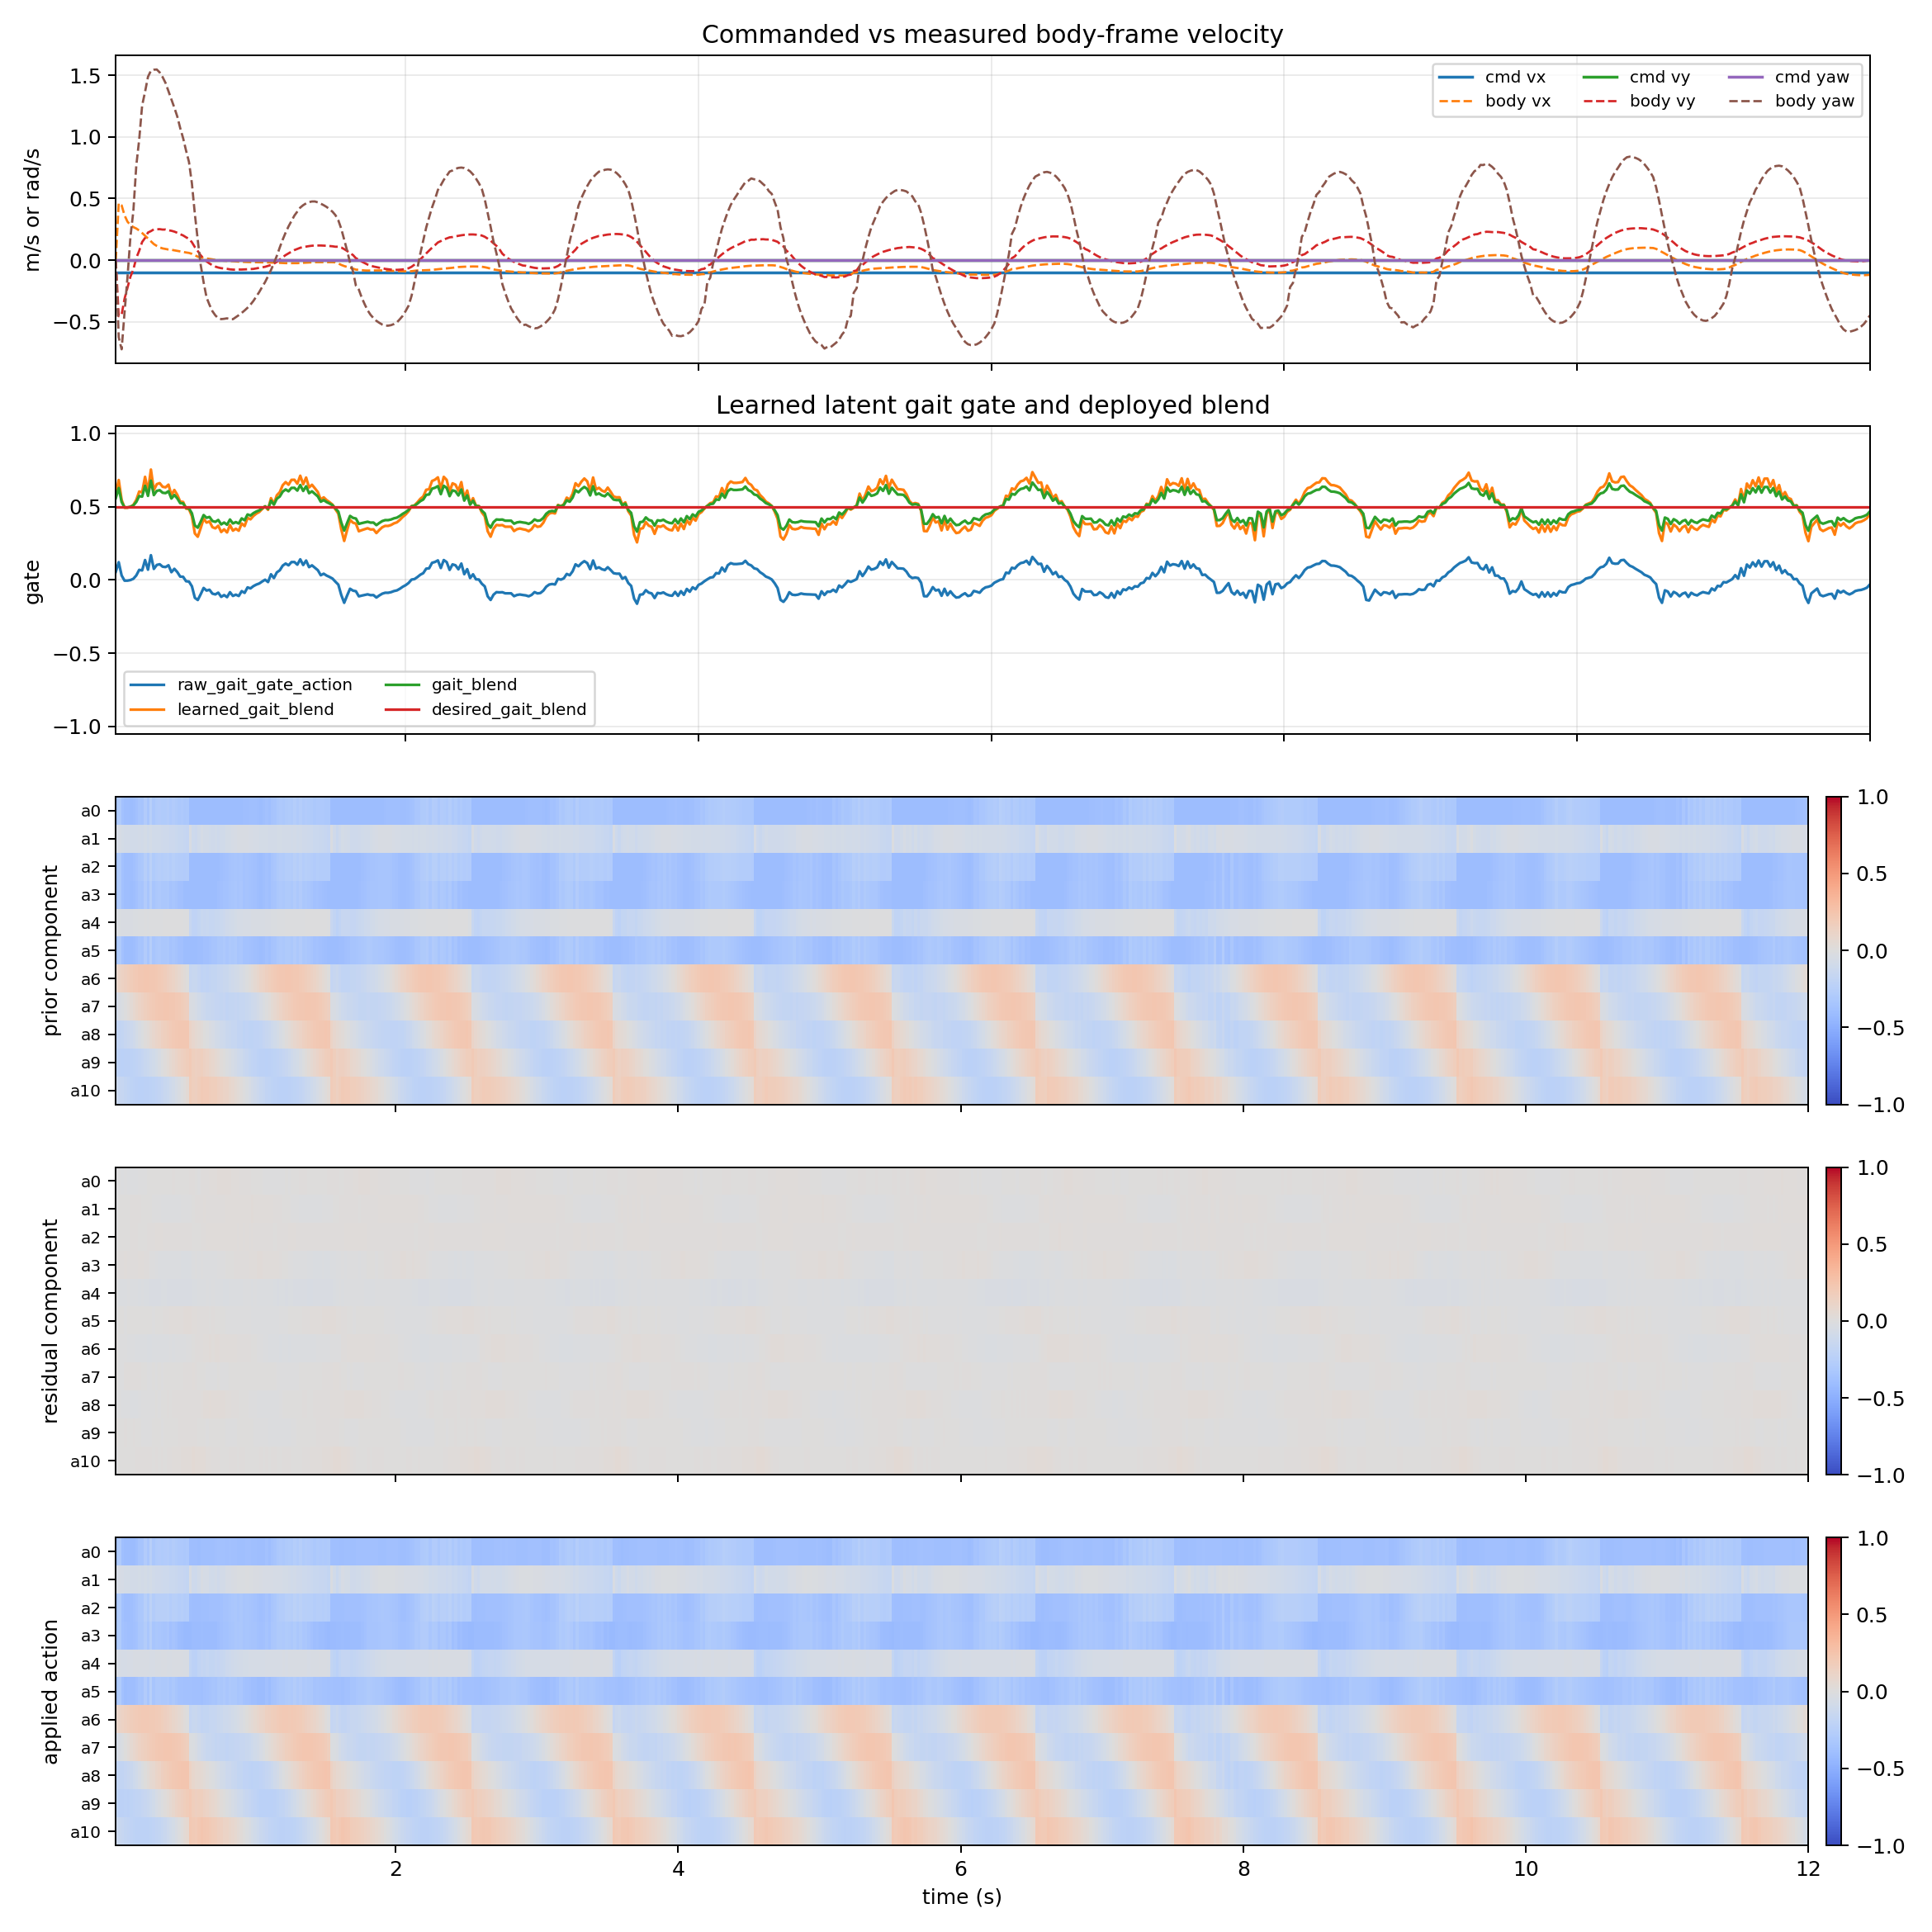

The file beside this chart, header and first rows:
time_s, cmd_vx_m_s, cmd_vy_m_s, cmd_yaw_rad_s, body_vx_m_s, body_vy_m_s, body_yaw_rate_rad_s, raw_gait_gate_action, learned_gait_blend, gait_blend, desired_gait_blend, gait_gate_error, prior_component_l2, residual_component_l2, applied_action_l2, policy_residual_0, ema_residual_0, prior_component_0, residual_component_0, applied_action_0, policy_residual_1, ema_residual_1, prior_component_1, residual_component_1
0.02, -0.1, 0.0, 0.0, 0.0, 0.0, 0.0, 0.0551, 0.5826, 0.5579, 0.5, 0.05785, 0.7896, 0.01734, 0.7862, -0.03319, -0.009956, -0.3537, -0.003484, -0.3572, -0.003139, -0.0009416, -0.05479, -0.0003296
0.04, -0.1, 0.0, 0.0, 0.4628, -0.4555, -0.6259, 0.1211, 0.6816, 0.6271, 0.5, 0.1271, 0.6945, 0.02178, 0.6895, -0.03289, -0.01684, -0.2983, -0.005893, -0.3042, 0.01635, 0.004247, -0.04864, 0.001486
0.06, -0.1, 0.0, 0.0, 0.4448, -0.4426, -0.7242, 0.03023, 0.5453, 0.5317, 0.5, 0.03174, 0.8329, 0.0298, 0.8296, -0.04429, -0.02507, -0.3746, -0.008775, -0.3834, 0.06003, 0.02098, -0.06421, 0.007344
0.08, -0.1, 0.0, 0.0, 0.3636, -0.3133, -0.4232, -0.00506, 0.4924, 0.4947, 0.5, 0.005313, 0.8754, 0.03337, 0.8673, 0.03753, -0.006292, -0.3963, -0.002202, -0.3985, 0.008537, 0.01725, -0.07208, 0.006037
0.1, -0.1, 0.0, 0.0, 0.3124, -0.2234, -0.139, -0.004939, 0.4926, 0.4948, 0.5, 0.005185, 0.878, 0.03153, 0.8718, -0.06779, -0.02474, -0.3962, -0.00866, -0.4048, 0.01678, 0.01711, -0.07587, 0.005988
0.12, -0.1, 0.0, 0.0, 0.2854, -0.1345, 0.1881, -0.001094, 0.4984, 0.4989, 0.5, 0.001149, 0.8827, 0.03789, 0.8765, -0.06161, -0.0358, -0.3991, -0.01253, -0.4116, 0.03646, 0.02291, -0.0792, 0.00802
0.14, -0.1, 0.0, 0.0, 0.2682, -0.076, 0.3972, 0.007638, 0.5115, 0.508, 0.5, 0.00802, 0.8722, 0.04085, 0.8635, -0.04501, -0.03856, -0.3936, -0.0135, -0.4071, 0.0497, 0.03095, -0.08134, 0.01083
0.16, -0.1, 0.0, 0.0, 0.257, 0.01686, 0.7669, 0.03031, 0.5455, 0.5318, 0.5, 0.03182, 0.838, 0.03888, 0.8273, -0.01545, -0.03163, -0.3745, -0.01107, -0.3856, 0.006421, 0.02359, -0.08087, 0.008257
0.18, -0.1, 0.0, 0.0, 0.2405, 0.07611, 0.9798, 0.06871, 0.6031, 0.5721, 0.5, 0.07214, 0.7812, 0.04302, 0.7664, 0.009761, -0.01921, -0.3423, -0.006724, -0.349, 0.04587, 0.03028, -0.07714, 0.0106
0.2, -0.1, 0.0, 0.0, 0.2206, 0.1472, 1.256, 0.06473, 0.5971, 0.568, 0.5, 0.06797, 0.786, 0.03893, 0.7709, 0.01367, -0.009346, -0.3456, -0.003271, -0.3489, -0.02291, 0.01432, -0.08121, 0.005012
0.22, -0.1, 0.0, 0.0, 0.1979, 0.1802, 1.367, 0.1355, 0.7032, 0.6423, 0.5, 0.1423, 0.6853, 0.04205, 0.6678, 0.007843, -0.004189, -0.2862, -0.001466, -0.2876, 0.02307, 0.01695, -0.07004, 0.005931
0.24, -0.1, 0.0, 0.0, 0.1749, 0.2243, 1.489, 0.06978, 0.6047, 0.5733, 0.5, 0.07327, 0.7733, 0.04302, 0.7561, 0.02617, 0.004918, -0.3371, 0.001721, -0.3354, -0.02141, 0.005439, -0.08695, 0.001904
0.26, -0.1, 0.0, 0.0, 0.152, 0.2356, 1.538, 0.1686, 0.7529, 0.6771, 0.5, 0.1771, 0.6338, 0.0481, 0.6174, 0.008801, 0.006083, -0.2514, 0.002129, -0.2492, 0.01037, 0.006919, -0.06842, 0.002421
0.28, -0.1, 0.0, 0.0, 0.1304, 0.2499, 1.546, 0.07501, 0.6125, 0.5788, 0.5, 0.07876, 0.7558, 0.04737, 0.7461, 0.001093, 0.004586, -0.323, 0.001605, -0.3214, -0.02145, -0.001592, -0.09271, -0.0005573
0.3, -0.1, 0.0, 0.0, 0.1154, 0.2509, 1.548, 0.1022, 0.6533, 0.6073, 0.5, 0.1073, 0.7124, 0.04678, 0.7004, 0.0488, 0.01785, -0.2965, 0.006247, -0.2902, -0.04693, -0.01519, -0.0897, -0.005318
0.32, -0.1, 0.0, 0.0, 0.103, 0.2515, 1.524, 0.1069, 0.6603, 0.6122, 0.5, 0.1122, 0.7001, 0.04883, 0.6956, -0.001539, 0.01203, -0.2883, 0.004211, -0.2841, -0.01624, -0.01551, -0.09188, -0.005428
0.34, -0.1, 0.0, 0.0, 0.09523, 0.2481, 1.486, 0.09023, 0.6354, 0.5947, 0.5, 0.09475, 0.7166, 0.04685, 0.7113, 0.01105, 0.01174, -0.2965, 0.004108, -0.2924, -0.04169, -0.02336, -0.0995, -0.008177
0.36, -0.1, 0.0, 0.0, 0.0905, 0.2484, 1.438, 0.08767, 0.6315, 0.5921, 0.5, 0.09206, 0.7138, 0.04664, 0.7099, 0.02507, 0.01574, -0.2937, 0.005508, -0.2882, -0.02887, -0.02501, -0.1037, -0.008755
0.38, -0.1, 0.0, 0.0, 0.08613, 0.2422, 1.372, 0.09994, 0.6499, 0.6049, 0.5, 0.1049, 0.6907, 0.05014, 0.6873, 0.01724, 0.01619, -0.2798, 0.005666, -0.2742, -0.04128, -0.02989, -0.1039, -0.01046
0.4, -0.1, 0.0, 0.0, 0.08394, 0.2384, 1.307, 0.05258, 0.5789, 0.5552, 0.5, 0.05521, 0.7496, 0.05033, 0.7461, 0.01989, 0.0173, -0.3099, 0.006054, -0.3038, -0.01639, -0.02584, -0.121, -0.009045
0.42, -0.1, 0.0, 0.0, 0.07955, 0.2316, 1.238, 0.07573, 0.6136, 0.5795, 0.5, 0.07952, 0.7118, 0.05298, 0.7084, 0.03594, 0.02289, -0.288, 0.008011, -0.28, -0.03494, -0.02857, -0.1182, -0.01
0.44, -0.1, 0.0, 0.0, 0.0746, 0.2222, 1.167, 0.05381, 0.5807, 0.5565, 0.5, 0.0565, 0.7365, 0.05342, 0.7364, 0.01651, 0.02098, -0.2986, 0.007341, -0.2913, -0.02469, -0.02741, -0.1288, -0.009593
0.46, -0.1, 0.0, 0.0, 0.07016, 0.2104, 1.073, 0.02265, 0.534, 0.5238, 0.5, 0.02378, 0.7747, 0.05585, 0.7772, 0.01064, 0.01787, -0.3151, 0.006256, -0.3089, -0.0336, -0.02927, -0.1427, -0.01024
0.48, -0.1, 0.0, 0.0, 0.06672, 0.2004, 0.9901, 0.02117, 0.5318, 0.5222, 0.5, 0.02223, 0.7723, 0.0589, 0.7764, 0.01309, 0.01644, -0.3106, 0.005754, -0.3049, 0.0009409, -0.0202, -0.1477, -0.007071
0.5, -0.1, 0.0, 0.0, 0.06225, 0.1855, 0.8895, -0.008926, 0.4866, 0.4906, 0.5, 0.009372, 0.7978, 0.06133, 0.8039, 0.01638, 0.01642, -0.3208, 0.005748, -0.3151, -0.02089, -0.02041, -0.1638, -0.007144
0.52, -0.1, 0.0, 0.0, 0.05852, 0.1728, 0.7972, -0.01137, 0.4829, 0.4881, 0.5, 0.01194, 0.7947, 0.06303, 0.8003, 0.03554, 0.02216, -0.3156, 0.007755, -0.3078, 0.02152, -0.007832, -0.1698, -0.002741
0.54, -0.1, 0.0, 0.0, 0.05114, 0.1452, 0.622, -0.04353, 0.4347, 0.4543, 0.5, 0.04571, 0.8833, 0.06437, 0.8922, 0.02629, 0.0234, -0.4, 0.008189, -0.3918, -0.006996, -0.007581, -0.04391, -0.002653
0.56, -0.1, 0.0, 0.0, 0.03929, 0.1057, 0.3752, -0.1221, 0.3168, 0.3718, 0.5, 0.1282, 0.8771, 0.06148, 0.8837, 0.02058, 0.02255, -0.4, 0.007893, -0.3921, 0.08365, 0.01979, -0.1095, 0.006926
0.58, -0.1, 0.0, 0.0, 0.02817, 0.07395, 0.162, -0.137, 0.2945, 0.3562, 0.5, 0.1438, 0.8774, 0.05662, 0.8823, -0.02816, 0.007339, -0.4, 0.002569, -0.3974, 0.07447, 0.03619, -0.1227, 0.01267
0.6, -0.1, 0.0, 0.0, 0.02152, 0.03885, -0.03843, -0.09762, 0.3536, 0.3975, 0.5, 0.1025, 0.8777, 0.05001, 0.8828, -0.02986, -0.003822, -0.4, -0.001338, -0.4013, 0.03233, 0.03503, -0.09163, 0.01226
0.62, -0.1, 0.0, 0.0, 0.01804, 0.01388, -0.1807, -0.05494, 0.4176, 0.4423, 0.5, 0.05769, 0.8811, 0.05494, 0.8811, 0.1034, 0.02833, -0.4, 0.009917, -0.3901, 0.0563, 0.04141, -0.05821, 0.01449
0.64, -0.1, 0.0, 0.0, 0.01351, -0.0104, -0.3032, -0.07263, 0.3911, 0.4237, 0.5, 0.07626, 0.874, 0.05901, 0.868, 0.05419, 0.03609, -0.4, 0.01263, -0.3874, 0.0812, 0.05335, -0.07393, 0.01867
0.66, -0.1, 0.0, 0.0, 0.00987, -0.02728, -0.363, -0.06705, 0.3994, 0.4296, 0.5, 0.07041, 0.8719, 0.05278, 0.8613, 0.04549, 0.03891, -0.4, 0.01362, -0.3864, -0.01535, 0.03274, -0.07089, 0.01146
0.68, -0.1, 0.0, 0.0, 0.006351, -0.04187, -0.4147, -0.09351, 0.3597, 0.4018, 0.5, 0.09818, 0.8603, 0.05596, 0.8465, 0.06333, 0.04624, -0.4, 0.01618, -0.3838, 0.06065, 0.04112, -0.0936, 0.01439
0.7, -0.1, 0.0, 0.0, 0.001665, -0.05246, -0.4485, -0.09879, 0.3518, 0.3963, 0.5, 0.1037, 0.8542, 0.05259, 0.8392, 0.05426, 0.04864, -0.4, 0.01703, -0.383, -0.008811, 0.02614, -0.09931, 0.009148
0.72, -0.1, 0.0, 0.0, -0.0007742, -0.06008, -0.4722, -0.08684, 0.3697, 0.4088, 0.5, 0.09118, 0.8527, 0.05451, 0.8343, 0.08373, 0.05917, -0.4, 0.02071, -0.3793, 0.06761, 0.03858, -0.0914, 0.0135
0.74, -0.1, 0.0, 0.0, -0.003459, -0.06534, -0.4791, -0.1155, 0.3267, 0.3787, 0.5, 0.1213, 0.8304, 0.05641, 0.8074, 0.1163, 0.07631, -0.4, 0.02671, -0.3733, 0.02982, 0.03595, -0.1075, 0.01258
0.76, -0.1, 0.0, 0.0, -0.005263, -0.06828, -0.4765, -0.1035, 0.3448, 0.3914, 0.5, 0.1086, 0.8181, 0.05266, 0.7946, 0.07111, 0.07475, -0.4, 0.02616, -0.3738, 0.03502, 0.03567, -0.08969, 0.01249
0.78, -0.1, 0.0, 0.0, -0.006418, -0.07063, -0.4726, -0.1175, 0.3237, 0.3766, 0.5, 0.1234, 0.7917, 0.05383, 0.7678, 0.07283, 0.07418, -0.4, 0.02596, -0.374, 0.05652, 0.04193, -0.08797, 0.01467
0.8, -0.1, 0.0, 0.0, -0.007066, -0.07499, -0.4797, -0.08376, 0.3744, 0.412, 0.5, 0.08795, 0.8036, 0.05215, 0.7803, 0.06093, 0.0702, -0.4, 0.02457, -0.3754, 0.06103, 0.04766, -0.06478, 0.01668
0.82, -0.1, 0.0, 0.0, -0.008703, -0.07694, -0.4797, -0.1093, 0.336, 0.3852, 0.5, 0.1148, 0.7674, 0.05225, 0.7421, 0.07799, 0.07254, -0.4, 0.02539, -0.3746, 0.05611, 0.05019, -0.06686, 0.01757
0.84, -0.1, 0.0, 0.0, -0.01071, -0.07764, -0.4637, -0.1006, 0.3491, 0.3944, 0.5, 0.1056, 0.7642, 0.04594, 0.7403, 0.04364, 0.06387, -0.4, 0.02235, -0.3776, 0.04343, 0.04816, -0.05771, 0.01686
0.86, -0.1, 0.0, 0.0, -0.0124, -0.07647, -0.4469, -0.1097, 0.3354, 0.3848, 0.5, 0.1152, 0.7442, 0.04284, 0.7227, 0.02586, 0.05247, -0.4, 0.01836, -0.3816, 0.06037, 0.05182, -0.05337, 0.01814
0.88, -0.1, 0.0, 0.0, -0.0137, -0.07638, -0.4287, -0.07656, 0.3852, 0.4196, 0.5, 0.08039, 0.776, 0.03982, 0.7551, 0.03545, 0.04736, -0.4, 0.01658, -0.3834, 0.04588, 0.05004, -0.04612, 0.01751
0.9, -0.1, 0.0, 0.0, -0.01456, -0.07526, -0.4085, -0.08838, 0.3674, 0.4072, 0.5, 0.0928, 0.7567, 0.03915, 0.7372, 0.02204, 0.03976, -0.4, 0.01392, -0.3861, 0.06687, 0.05509, -0.04426, 0.01928
0.92, -0.1, 0.0, 0.0, -0.01558, -0.0748, -0.3866, -0.05087, 0.4237, 0.4466, 0.5, 0.05341, 0.8012, 0.03799, 0.7819, 0.02627, 0.03572, -0.3982, 0.0125, -0.3857, 0.05862, 0.05615, -0.04447, 0.01965
0.94, -0.1, 0.0, 0.0, -0.01597, -0.07347, -0.3613, -0.0578, 0.4133, 0.4393, 0.5, 0.06069, 0.7885, 0.03888, 0.7718, 0.008545, 0.02757, -0.3919, 0.009648, -0.3822, 0.07535, 0.06191, -0.04492, 0.02167
0.96, -0.1, 0.0, 0.0, -0.01695, -0.0713, -0.3312, -0.04234, 0.4365, 0.4555, 0.5, 0.04446, 0.8086, 0.03807, 0.7921, 0.01198, 0.02289, -0.3897, 0.008011, -0.3817, 0.05813, 0.06077, -0.04814, 0.02127
0.98, -0.1, 0.0, 0.0, -0.01728, -0.06719, -0.2949, -0.03179, 0.4523, 0.4666, 0.5, 0.03338, 0.8241, 0.04288, 0.811, -0.00769, 0.01372, -0.3891, 0.0048, -0.3843, 0.0874, 0.06876, -0.05195, 0.02407
1.0, -0.1, 0.0, 0.0, -0.01779, -0.06366, -0.2588, -0.02436, 0.4635, 0.4744, 0.5, 0.02557, 0.8365, 0.03879, 0.8236, 0.005322, 0.0112, -0.3894, 0.003919, -0.3855, 0.03035, 0.05724, -0.05599, 0.02003
1.02, -0.1, 0.0, 0.0, -0.01781, -0.05834, -0.2171, -0.01071, 0.4839, 0.4887, 0.5, 0.01125, 0.8587, 0.04347, 0.8477, -0.01178, 0.004303, -0.3944, 0.001506, -0.3929, 0.07971, 0.06398, -0.0609, 0.02239
1.04, -0.1, 0.0, 0.0, -0.01812, -0.05416, -0.1777, 0.001468, 0.5022, 0.5015, 0.5, 0.001541, 0.8743, 0.04105, 0.8633, 0.001741, 0.003534, -0.3988, 0.001237, -0.3975, 0.03684, 0.05584, -0.06502, 0.01954
1.06, -0.1, 0.0, 0.0, -0.01871, -0.04666, -0.1301, -0.01465, 0.478, 0.4846, 0.5, 0.01539, 0.8593, 0.04272, 0.8505, -0.02403, -0.004736, -0.3902, -0.001658, -0.3919, 0.06352, 0.05814, -0.06811, 0.02035
1.08, -0.1, 0.0, 0.0, -0.01947, -0.03927, -0.08049, 0.03855, 0.5578, 0.5405, 0.5, 0.04048, 0.8232, 0.04189, 0.8136, 0.007676, -0.001012, -0.3676, -0.0003543, -0.368, 0.04288, 0.05356, -0.06615, 0.01875
1.1, -0.1, 0.0, 0.0, -0.02035, -0.02837, -0.02461, 0.01254, 0.5188, 0.5132, 0.5, 0.01317, 0.8648, 0.04693, 0.8593, -0.04491, -0.01418, -0.3895, -0.004964, -0.3944, 0.05612, 0.05433, -0.07348, 0.01902
1.12, -0.1, 0.0, 0.0, -0.02122, -0.01391, 0.03491, 0.05147, 0.5772, 0.554, 0.5, 0.05405, 0.8066, 0.04554, 0.7977, 0.005894, -0.00816, -0.3568, -0.002856, -0.3596, 0.03013, 0.04707, -0.07049, 0.01647
1.14, -0.1, 0.0, 0.0, -0.02253, 0.005216, 0.1028, 0.06556, 0.5983, 0.5688, 0.5, 0.06884, 0.7862, 0.04894, 0.7767, -0.007778, -0.008045, -0.3449, -0.002816, -0.3477, 0.03403, 0.04316, -0.07128, 0.01511
1.16, -0.1, 0.0, 0.0, -0.02363, 0.02404, 0.1664, 0.09722, 0.6458, 0.6021, 0.5, 0.1021, 0.7406, 0.04757, 0.731, 4.56739217042923e-05, -0.005618, -0.3183, -0.001966, -0.3203, 0.007882, 0.03258, -0.06873, 0.0114
1.18, -0.1, 0.0, 0.0, -0.02451, 0.04107, 0.2235, 0.1115, 0.6673, 0.6171, 0.5, 0.1171, 0.7203, 0.04662, 0.7108, -0.03135, -0.01334, -0.3063, -0.004668, -0.311, 0.01862, 0.02839, -0.06903, 0.009936
1.2, -0.1, 0.0, 0.0, -0.0247, 0.055, 0.2742, 0.09947, 0.6492, 0.6044, 0.5, 0.1044, 0.7365, 0.04257, 0.7243, 0.009405, -0.006515, -0.3164, -0.00228, -0.3187, -0.02166, 0.01338, -0.07435, 0.004681
... 540 more rows
